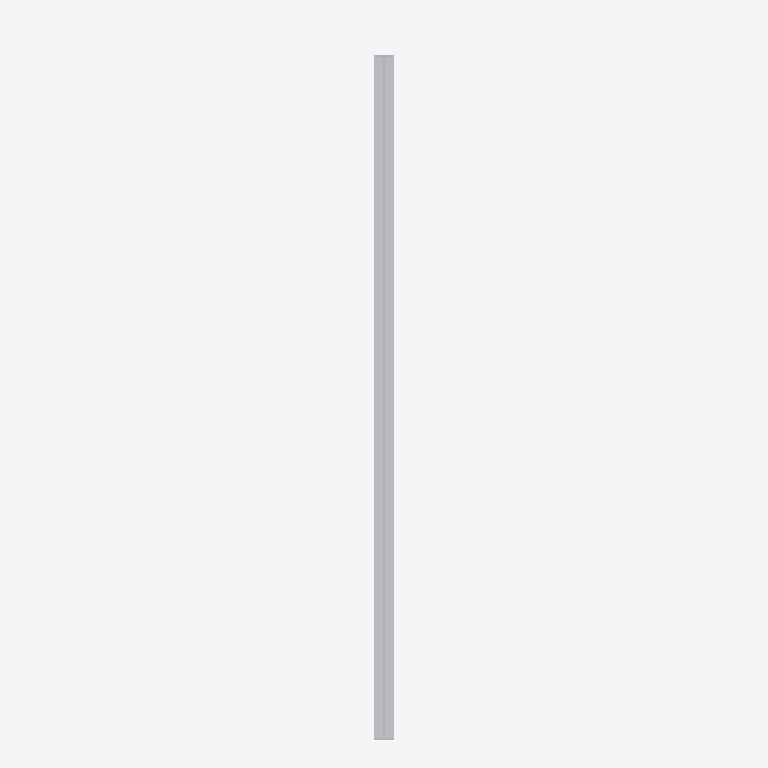
Plan cut of the same IFC building model at storey 'Port De Barcelona' (level 0.00 m, cut at 1.40 m), seen from above with north up, elements coloured by IFC class: 1 other element (light grey). Cut surfaces are drawn darker.
Extent 0.1 m × 1.8 m × 2.6 m (x, y, z). Storeys (1): Port De Barcelona at 0.00 m. Elements (1): 1 IfcFurnishingElement.

HEADER;
FILE_DESCRIPTION(('ViewDefinition [CoordinationView_V2.0]'),'2;1');
FILE_NAME('','',(''),(''),'','','');
FILE_SCHEMA(('IFC2X3'));
ENDSEC;
DATA;
#105=IFCPROJECT('34UKVHeH5CHvrwyycS_2aZ',$,'Port De Barcelona',$,$,'Port De Barcelona','Port De Barcelona',(#97),#92);
#130=IFCSITE('34UKVHeH5CHvrwyycS_2aX',$,'Default',$,$,#127,$,$,.ELEMENT.,(42,21,31,181945),(-71,-3,-24,-263305),0.0,$,$);
#115=IFCBUILDING('34UKVHeH5CHvrwyycS_2aY',$,'Port De Barcelona',$,$,#32,$,'Port De Barcelona',.ELEMENT.,$,$,$);
#124=IFCBUILDINGSTOREY('34UKVHeH5CHvrwyybZ1_NS',$,'Port De Barcelona',$,'Level:8mm Head',#122,$,'Port De Barcelona',.ELEMENT.,0.0);
#2889=IFCFURNISHINGELEMENT('2ejJjAkkP2YuLCSfAZhijS',$,'APBCN-URB-MOB-Mampara_Divisoria_Vidrio:Tipo1:296623',$,'APBCN-URB-MOB-Mampara_Divisoria_Vidrio:Tipo1',#2887,#2882,'296623');
ENDSEC;
